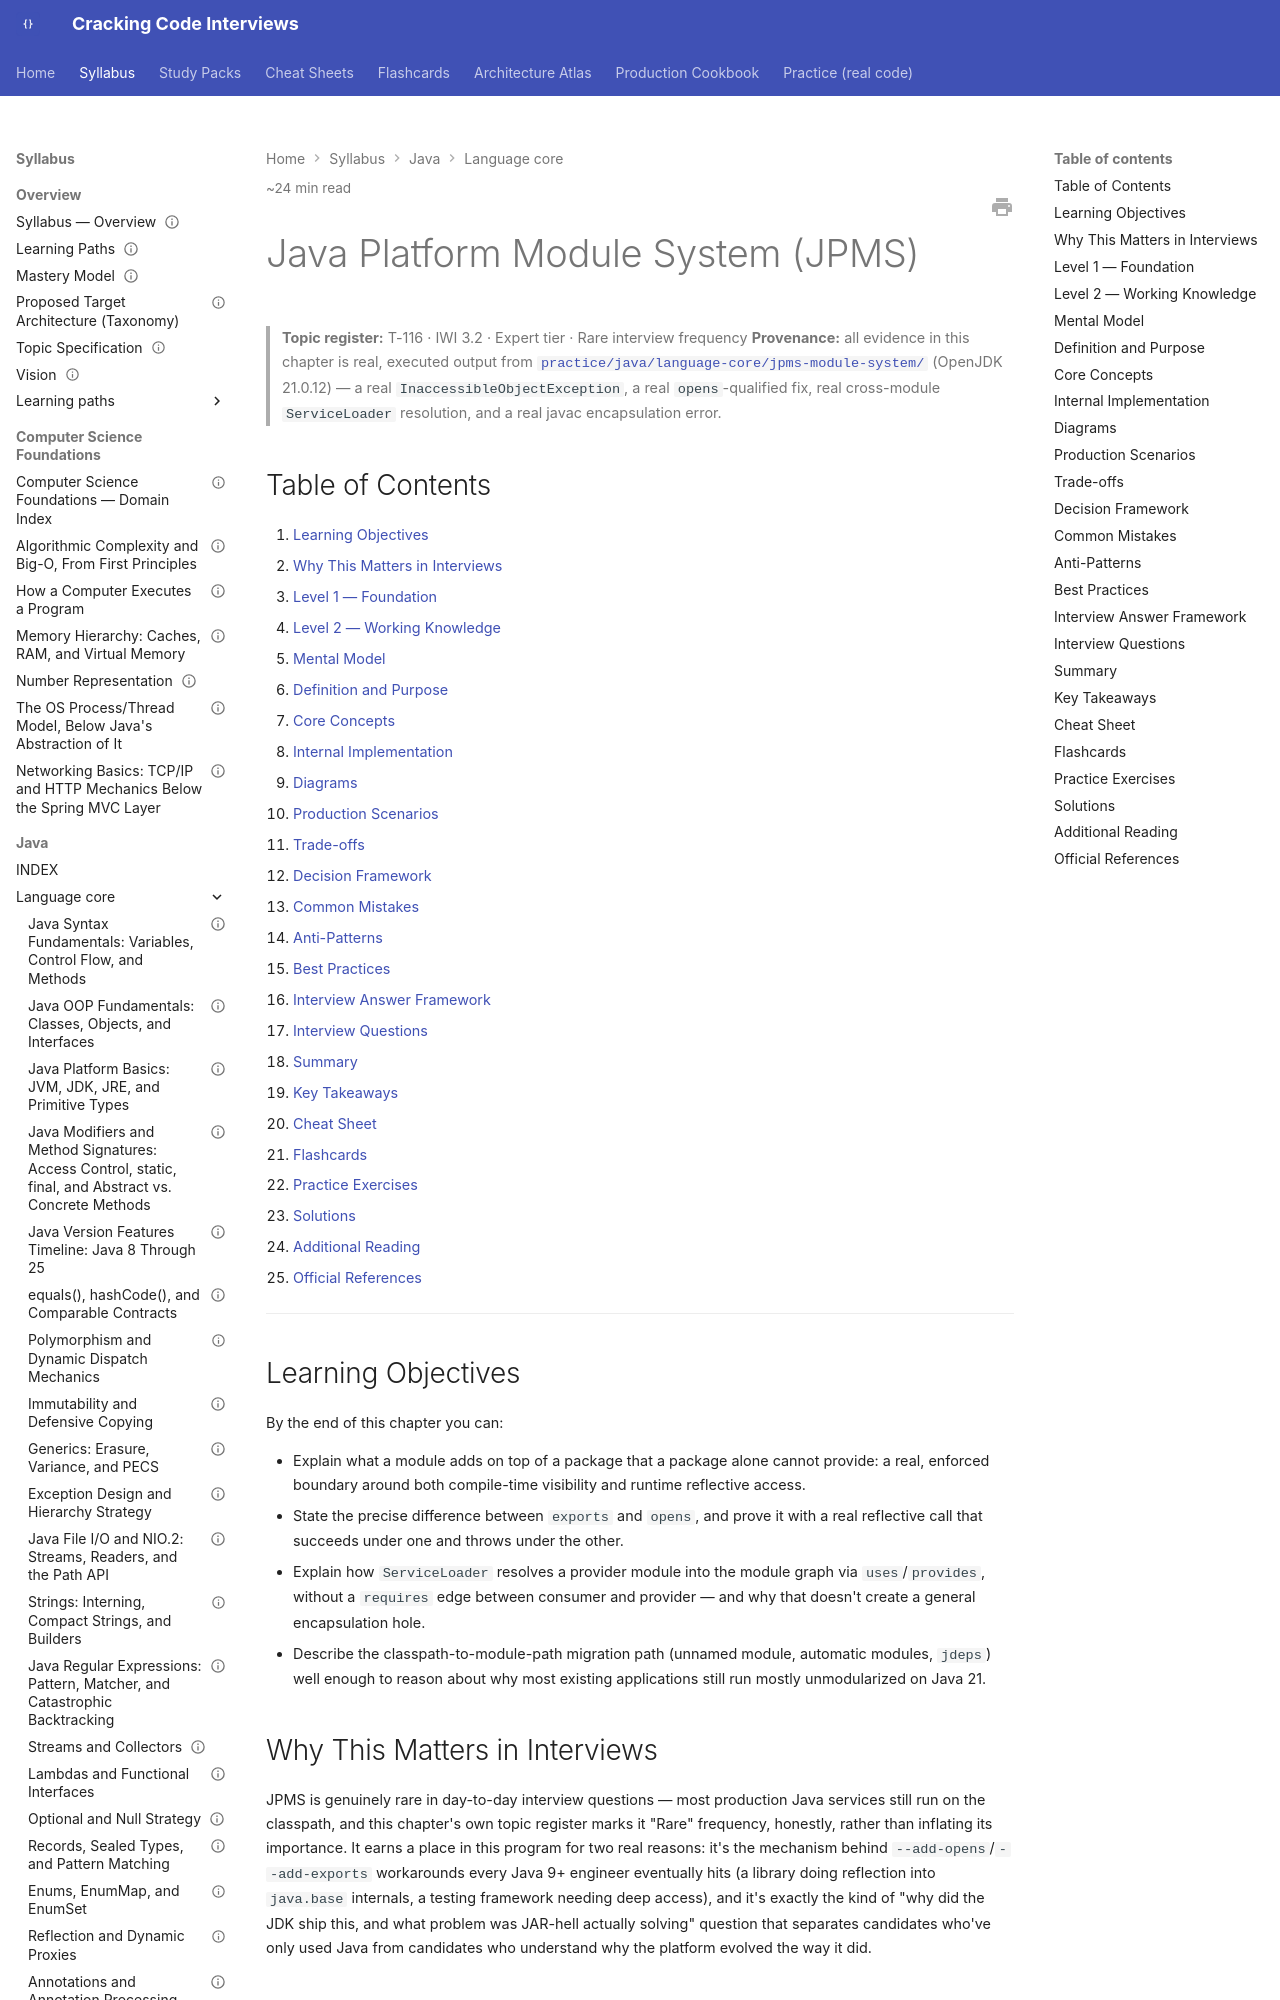

repository: JuanMelendres/cracking-code-interviews · page: syllabus/02-java/language-core/java-platform-module-system/index.html · generator: mkdocs

---
title: "Java Platform Module System (JPMS)"
slug: java-platform-module-system
document_type: handbook-chapter
domain: 02-java/language-core
status: canonical
version: 1.0
last_updated: 2026-09-10
topic_id: T-116
mastery_levels_covered: [L1, L2, L3, L4]
difficulty:
  - advanced
target_levels:
  - senior
  - staff
estimated_reading_minutes: 24
prerequisites:
  - classloaders-and-class-initialization.md
  - reflection-and-dynamic-proxies.md
related:
  - classloaders-and-class-initialization.md
  - reflection-and-dynamic-proxies.md
  - ../jvm-internals/jvm-flags-and-container-ergonomics.md
  - ../jvm-internals/bytecode-and-class-file-fundamentals.md
  - ../../../practice/java/language-core/jpms-module-system/README.md
official_references:
  - https://docs.oracle.com/en/java/javase/21/docs/api/java.base/java/lang/module/ModuleDescriptor.html
  - https://openjdk.org/jeps/261
  - https://openjdk.org/jeps/396
  - https://openjdk.org/jeps/403
---

# Java Platform Module System (JPMS)

> **Topic register:** T-116 · IWI 3.2 · Expert tier · Rare interview frequency
> **Provenance:** all evidence in this chapter is real, executed output from
> [`practice/java/language-core/jpms-module-system/`](../../../practice/java/language-core/jpms-module-system/README.md)
> (OpenJDK 21.0.12) — a real `InaccessibleObjectException`, a real `opens`-qualified fix,
> real cross-module `ServiceLoader` resolution, and a real javac encapsulation error.

## Table of Contents

1. [Learning Objectives](#learning-objectives)
2. [Why This Matters in Interviews](#why-this-matters-in-interviews)
3. [Level 1 — Foundation](#level-1-foundation)
4. [Level 2 — Working Knowledge](#level-2-working-knowledge)
5. [Mental Model](#mental-model)
6. [Definition and Purpose](#definition-and-purpose)
7. [Core Concepts](#core-concepts)
8. [Internal Implementation](#internal-implementation)
9. [Diagrams](#diagrams)
10. [Production Scenarios](#production-scenarios)
11. [Trade-offs](#trade-offs)
12. [Decision Framework](#decision-framework)
13. [Common Mistakes](#common-mistakes)
14. [Anti-Patterns](#anti-patterns)
15. [Best Practices](#best-practices)
16. [Interview Answer Framework](#interview-answer-framework)
17. [Interview Questions](#interview-questions)
18. [Summary](#summary)
19. [Key Takeaways](#key-takeaways)
20. [Cheat Sheet](#cheat-sheet)
21. [Flashcards](#flashcards)
22. [Practice Exercises](#practice-exercises)
23. [Solutions](#solutions)
24. [Additional Reading](#additional-reading)
25. [Official References](#official-references)

---

## Learning Objectives

By the end of this chapter you can:

- Explain what a module adds on top of a package that a package alone cannot provide: a real, enforced boundary around both compile-time visibility and runtime reflective access.
- State the precise difference between `exports` and `opens`, and prove it with a real reflective call that succeeds under one and throws under the other.
- Explain how `ServiceLoader` resolves a provider module into the module graph via `uses`/`provides`, without a `requires` edge between consumer and provider — and why that doesn't create a general encapsulation hole.
- Describe the classpath-to-module-path migration path (unnamed module, automatic modules, `jdeps`) well enough to reason about why most existing applications still run mostly unmodularized on Java 21.

## Why This Matters in Interviews

JPMS is genuinely rare in day-to-day interview questions — most production Java services still run on the classpath, and this chapter's own topic register marks it "Rare" frequency, honestly, rather than inflating its importance. It earns a place in this program for two real reasons: it's the mechanism behind `--add-opens`/`--add-exports` workarounds every Java 9+ engineer eventually hits (a library doing reflection into `java.base` internals, a testing framework needing deep access), and it's exactly the kind of "why did the JDK ship this, and what problem was JAR-hell actually solving" question that separates candidates who've only used Java from candidates who understand why the platform evolved the way it did.
